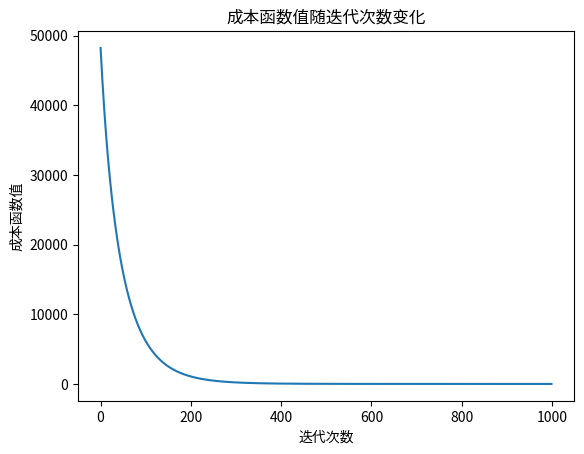

This chart was generated by the following Python code:
import numpy as np
import matplotlib.pyplot as plt
import math

def compute_model_output(x,w,b):

    return np.dot(x, w) + b


def compute_cost(w,b,x,y):
    # 向量化实现，防止数值溢出并更高效
    m = x.shape[0]
    f_wb = compute_model_output(x, w, b)
    residuals = f_wb - y
    cost = np.sum(residuals ** 2) / (2 * m)
    return cost

def compute_gradient(w,b,x,y):
    # 向量化实现：更稳定且更快
    m = x.shape[0]
    f_wb = compute_model_output(x, w, b)
    errors = f_wb - y
    dj_dw = np.dot(x.T, errors) / m  #x.T 是转置,将（m,n）变为（n,m）
    dj_db = np.sum(errors) / m
    return dj_dw, dj_db

def gradient_descent(x,y,w_in,b_in,alpha,num_iters,decay=0.0,method='time'):
    J_history=[] # 记录成本函数历史
    p_history=[] # 记录参数更新历史   
    w=w_in
    b=b_in

    for i in range(num_iters):
        dj_dw,dj_db=compute_gradient(w,b,x,y)
        # 计算动态学习率：
        # time-based: alpha / (1 + decay * i) --小幅、线性式衰减
        # exp: alpha * (decay ** i)  (decay 应接近 0.99...) --适合想快速降步长的场景。
        if decay and method == 'exp':
            current_alpha = alpha * (decay ** i)
        else:
            current_alpha = alpha / (1 + decay * i)

        w = w - current_alpha * dj_dw
        b = b - current_alpha * dj_db

        # 保存历史记录
        if i < 100000:      # 防止内存溢出
            J_history.append(compute_cost(w,b,x,y))
            p_history.append((w,b,current_alpha)) 

        # 每10%迭代打印一次状态（为 ndarray 单独格式化）
        if i % math.ceil(num_iters/10) == 0:
            dj_dw_str = np.array2string(dj_dw, formatter={'float_kind':lambda x: f"{x:0.3e}"})
            w_str = np.array2string(w, formatter={'float_kind':lambda x: f"{x:0.3e}"})
            print(f"Iteration {i:4}: Cost {J_history[-1]:0.2e}, dj_dw: {dj_dw_str}, dj_db: {dj_db:0.3e}, alpha: {current_alpha:0.3e}, w: {w_str}, b: {b:0.5e}")
    return w,b,J_history,p_history


def main():
    #生成数据
    X_train = np.array([[2104., 5., 1., 45.], [1416., 3., 2., 40.], [852., 2., 1., 35.]])
    y_train = np.array([460., 232., 178.])

    # 特征标准化（均值归一化），对梯度下降非常重要:
    # 统一尺度：把不同量纲/量级的特征变到相近尺度（均值约为 0、标准差为 1），避免大尺度特征主导梯度。
    # 加速收敛：梯度下降的等高线更接近圆形，能用更合理的学习率，减少振荡、收敛更快。
    # 数值稳定性：减少溢出/NaN、避免梯度爆炸或权重跳变。
    mu = np.mean(X_train, axis=0)
    sigma = np.std(X_train, axis=0)
    X_norm = (X_train - mu) / sigma

    n_features = X_train.shape[1]
    w_init = np.zeros(n_features)
    b_init = 0.0
    iterations = 1000
    alpha = 0.01 # 基础学习率（在标准化后通常可以选得稍大）

    # 训练（示例使用 time-based 衰减）
    w_final, b_final, J_hist, p_hist = gradient_descent(X_norm, y_train, w_init, b_init, alpha, iterations, decay=0.001, method='time')

    # 预测值（用与训练相同的缩放）
    x_test = np.array([1200.0, 3.0, 1.0, 40.0])
    x_test_norm = (x_test - mu) / sigma
    y_pred = compute_model_output(x_test_norm, w_final, b_final)
    print(f"预测结果: {y_pred}")

    #可视化
    plt.plot(J_hist)
    plt.xlabel("迭代次数")
    plt.ylabel("成本函数值")
    plt.title("成本函数值随迭代次数变化")
    plt.show()  

if __name__=="__main__":
    main()
    